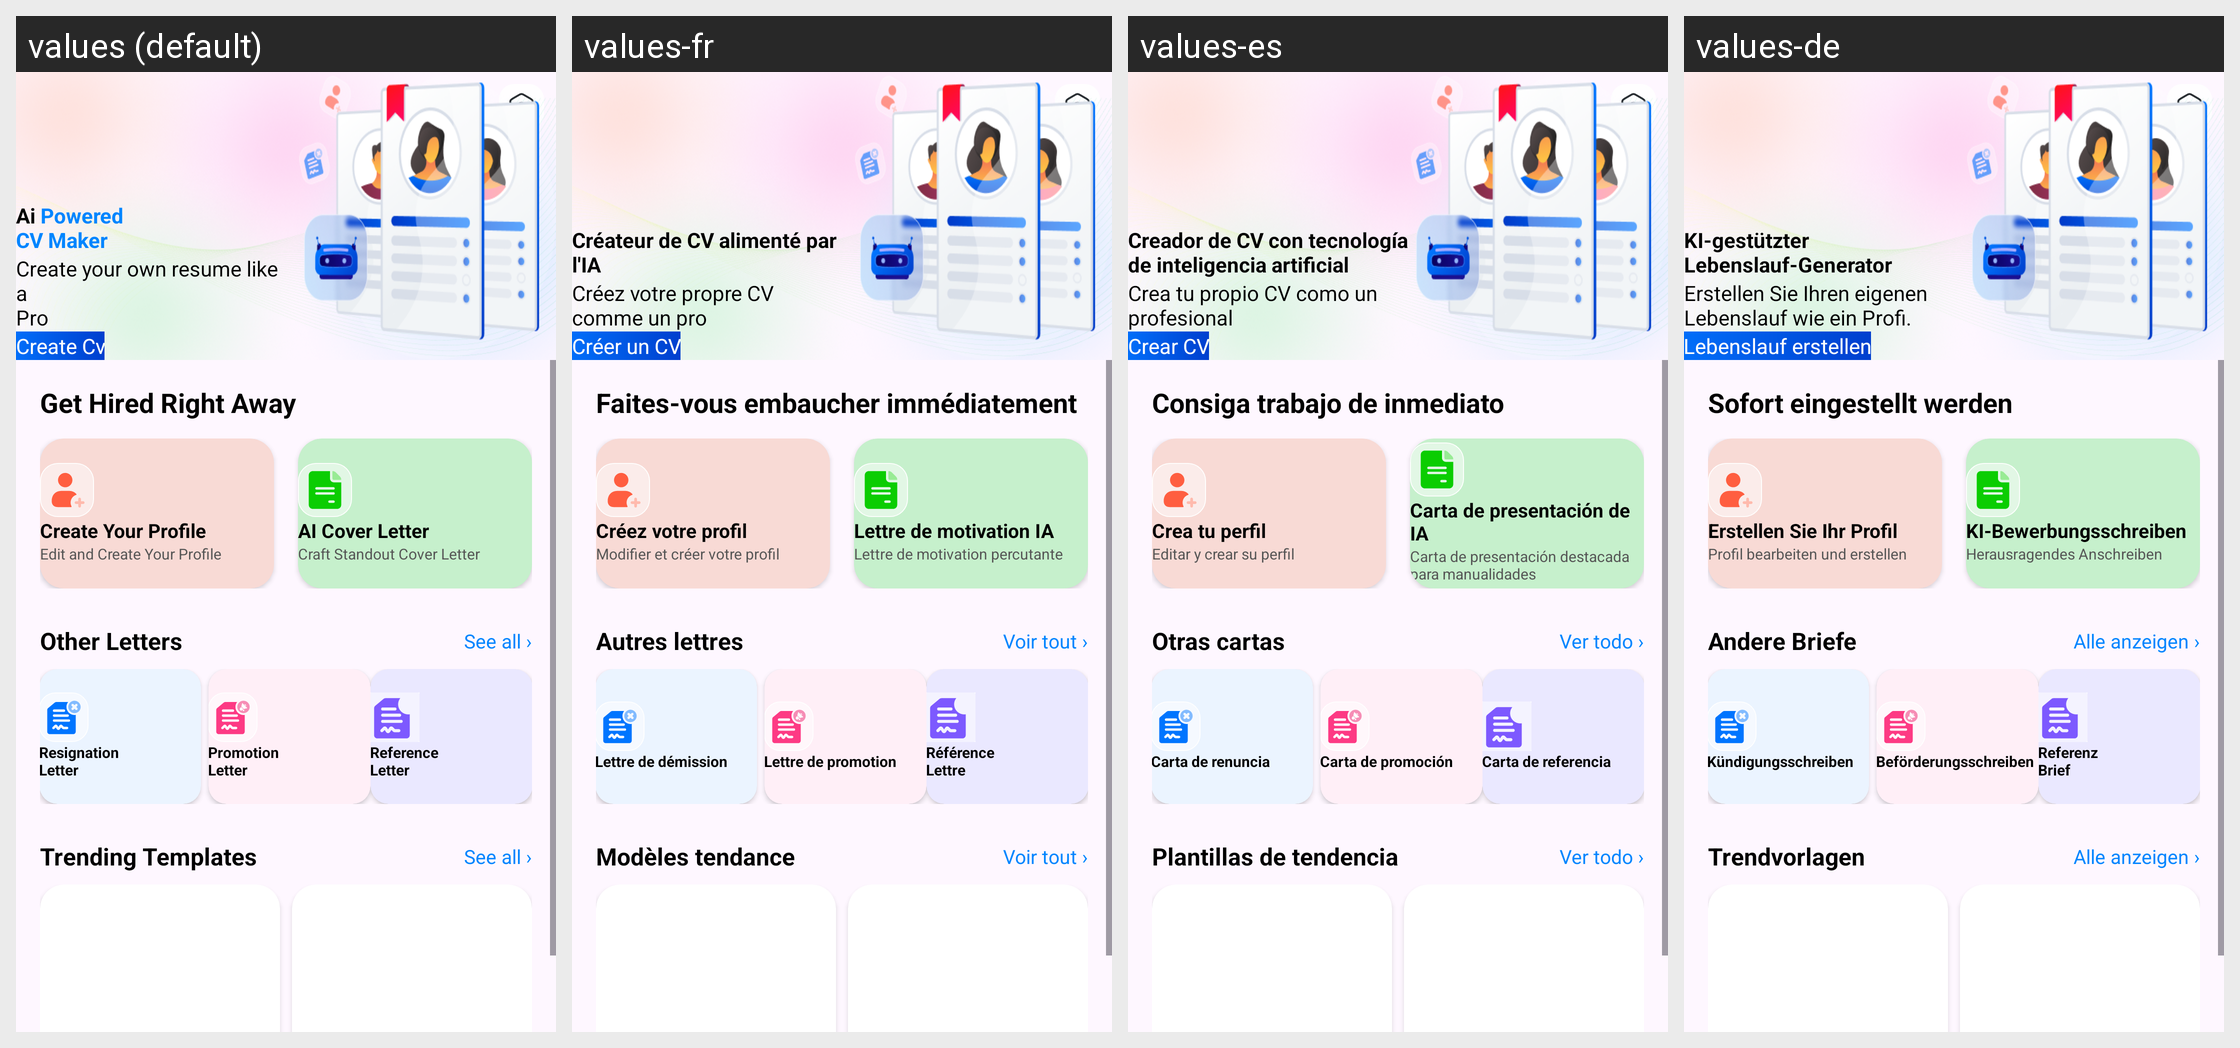

For this localized Android screen grid, give each drawn string resource with its value in every locale shown.
Android screen res/layout/fragment_home.xml rendered under 4 locales, left to right: values (default), values-fr, values-es, values-de. Device: Nexus 5 (rendered at 1080×1920; each locale shown at half size, 540×960, under a caption strip naming it); theme Theme.CvMaker.
Other locales in the repository, not shown: values-ar, values-en, values-hi, values-pt, values-ru, values-zh.
Strings drawn on this screen, with the default value and each locale's value (text and hints the layout hard-codes, and strings that could not be matched under every locale, appear in the picture but are not listed):

ai_powered_ncv_maker
  values: Ai Powered 
      CV Maker
  values-fr: Créateur de CV alimenté par l'IA
  values-es: Creador de CV con tecnología de inteligencia artificial
  values-de: KI-gestützter Lebenslauf-Generator

create_your_own_resume_like_a_npro
  values: Create your own resume like a 
      Pro
  values-fr: Créez votre propre CV comme un pro
  values-es: Crea tu propio CV como un profesional
  values-de: Erstellen Sie Ihren eigenen Lebenslauf wie ein Profi.

create_cv
  values: Create Cv
  values-fr: Créer un CV
  values-es: Crear CV
  values-de: Lebenslauf erstellen

get_hired_right_away
  values: Get Hired Right Away
  values-fr: Faites-vous embaucher immédiatement
  values-es: Consiga trabajo de inmediato
  values-de: Sofort eingestellt werden

create_your_profile
  values: Create Your Profile
  values-fr: Créez votre profil
  values-es: Crea tu perfil
  values-de: Erstellen Sie Ihr Profil

edit_and_create_your_profile
  values: Edit and Create Your Profile
  values-fr: Modifier et créer votre profil
  values-es: Editar y crear su perfil
  values-de: Profil bearbeiten und erstellen

ai_cover_letter
  values: AI Cover Letter
  values-fr: Lettre de motivation IA
  values-es: Carta de presentación de IA
  values-de: KI-Bewerbungsschreiben

craft_standout_cover_letter
  values: Craft Standout Cover Letter
  values-fr: Lettre de motivation percutante
  values-es: Carta de presentación destacada para manualidades
  values-de: Herausragendes Anschreiben

other_letters
  values: Other Letters
  values-fr: Autres lettres
  values-es: Otras cartas
  values-de: Andere Briefe

see_all
  values: See all ›
  values-fr: Voir tout ›
  values-es: Ver todo ›
  values-de: Alle anzeigen ›

resignation_nletter
  values: Resignation 
      Letter
  values-fr: Lettre de démission
  values-es: Carta de renuncia
  values-de: Kündigungsschreiben

promotion_nletter
  values: Promotion 
      Letter
  values-fr: Lettre de promotion
  values-es: Carta de promoción
  values-de: Beförderungsschreiben

reference_nletter
  values: Reference 
      Letter
  values-fr: Référence 
      Lettre
  values-es: Carta de referencia
  values-de: Referenz 
      Brief

trending_templates
  values: Trending Templates
  values-fr: Modèles tendance
  values-es: Plantillas de tendencia
  values-de: Trendvorlagen
